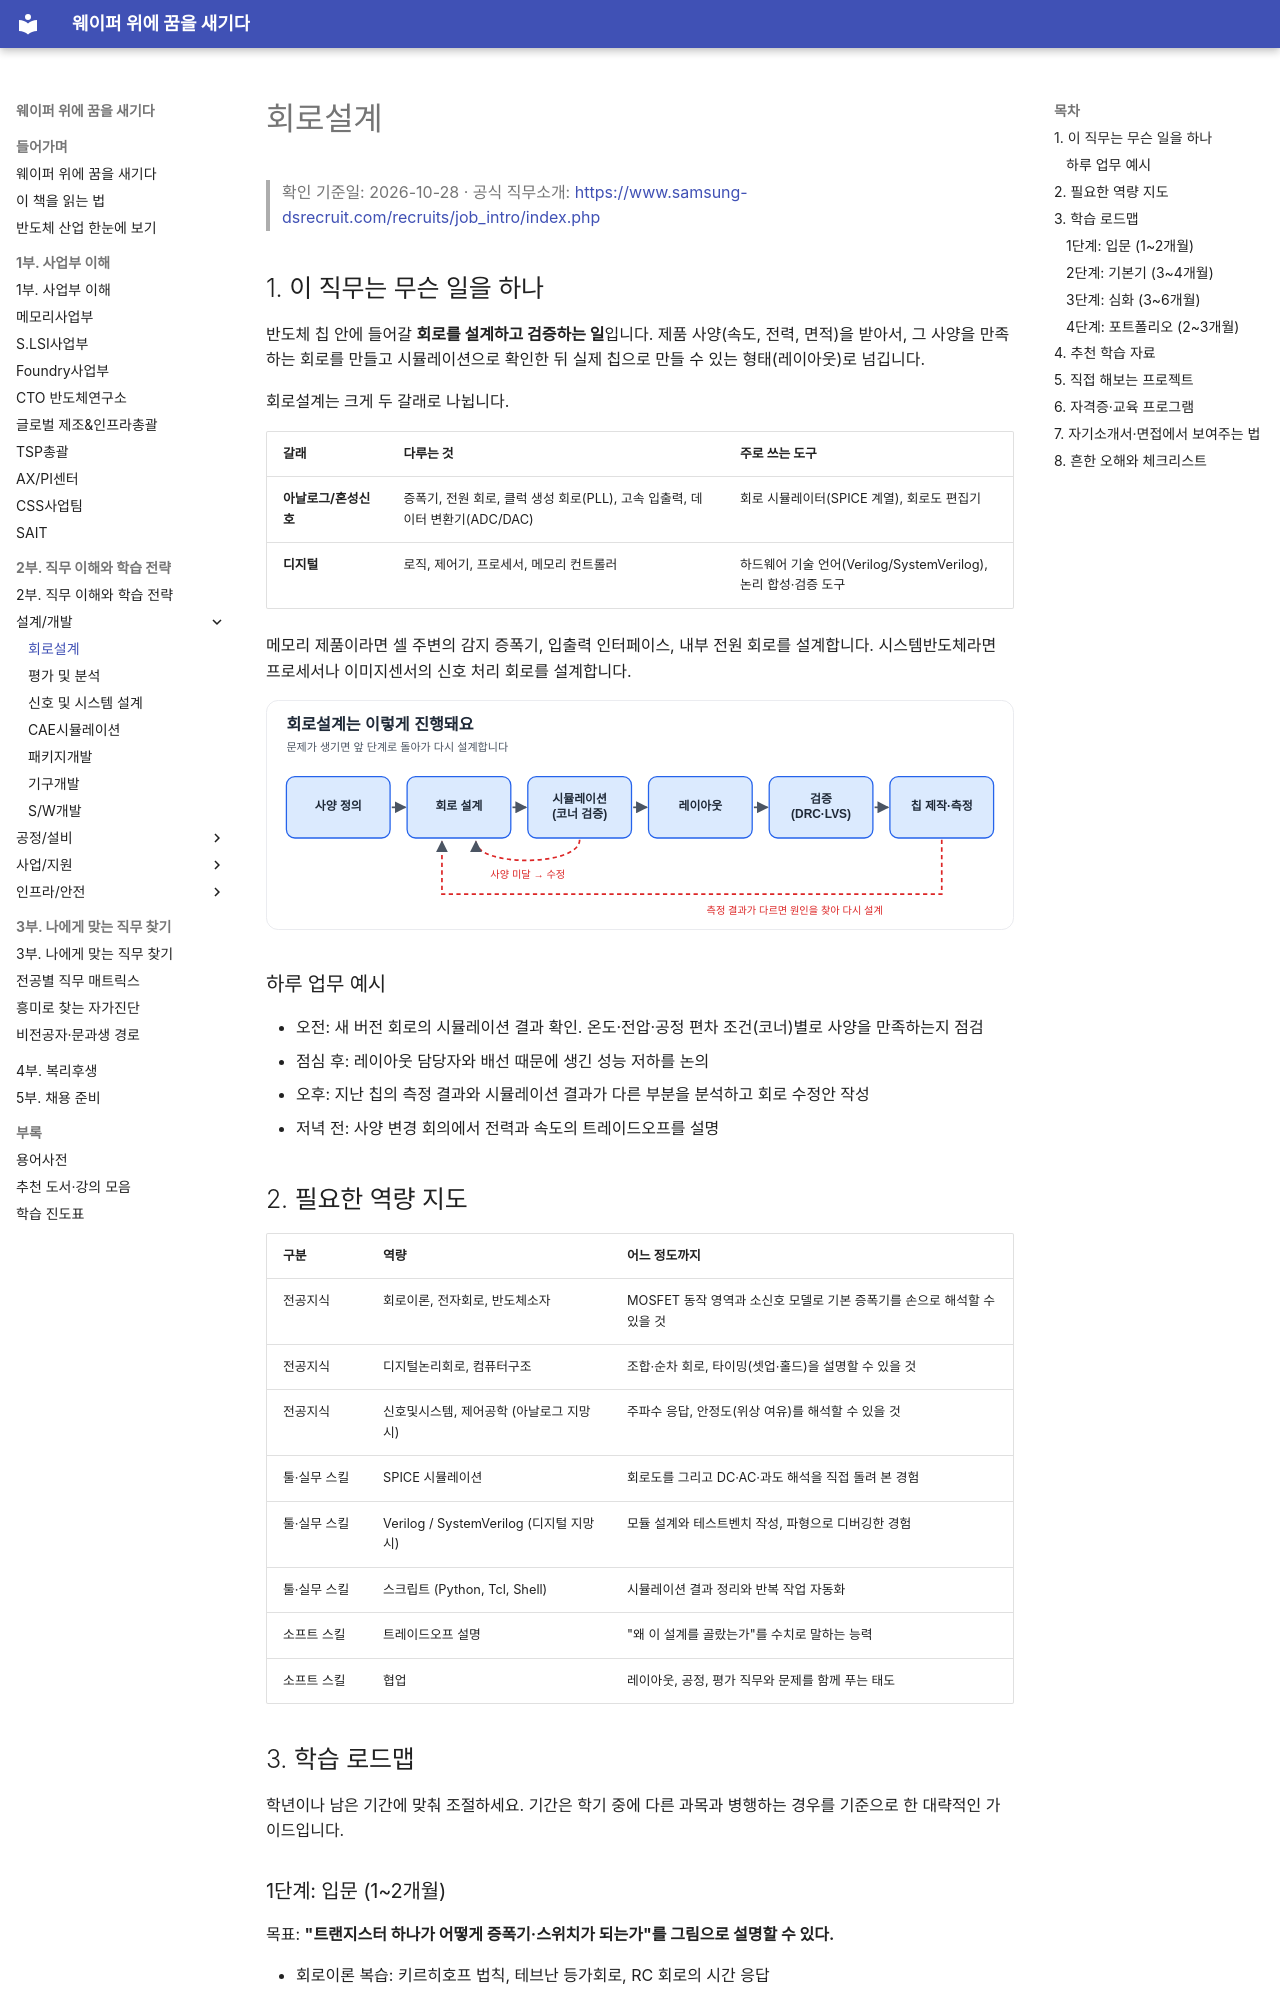

repository: goodhosup/semiconductor-job-roadmap · page: 02-jobs/design/circuit-design/index.html · generator: mkdocs

# 회로설계

> 확인 기준일: 2026-10-28 · 공식 직무소개: <https://www.samsung-dsrecruit.com/recruits/job_intro/index.php>

## 1. 이 직무는 무슨 일을 하나

반도체 칩 안에 들어갈 **회로를 설계하고 검증하는 일**입니다. 제품 사양(속도, 전력, 면적)을 받아서, 그 사양을 만족하는 회로를 만들고 시뮬레이션으로 확인한 뒤 실제 칩으로 만들 수 있는 형태(레이아웃)로 넘깁니다.

회로설계는 크게 두 갈래로 나뉩니다.

| 갈래 | 다루는 것 | 주로 쓰는 도구 |
|---|---|---|
| **아날로그/혼성신호** | 증폭기, 전원 회로, 클럭 생성 회로(PLL), 고속 입출력, 데이터 변환기(ADC/DAC) | 회로 시뮬레이터(SPICE 계열), 회로도 편집기 |
| **디지털** | 로직, 제어기, 프로세서, 메모리 컨트롤러 | 하드웨어 기술 언어(Verilog/SystemVerilog), 논리 합성·검증 도구 |

메모리 제품이라면 셀 주변의 감지 증폭기, 입출력 인터페이스, 내부 전원 회로를 설계합니다. 시스템반도체라면 프로세서나 이미지센서의 신호 처리 회로를 설계합니다.

![회로설계 업무 흐름](../../assets/figures/circuit-design-flow.svg)

### 하루 업무 예시

- 오전: 새 버전 회로의 시뮬레이션 결과 확인. 온도·전압·공정 편차 조건(코너)별로 사양을 만족하는지 점검
- 점심 후: 레이아웃 담당자와 배선 때문에 생긴 성능 저하를 논의
- 오후: 지난 칩의 측정 결과와 시뮬레이션 결과가 다른 부분을 분석하고 회로 수정안 작성
- 저녁 전: 사양 변경 회의에서 전력과 속도의 트레이드오프를 설명

## 2. 필요한 역량 지도

| 구분 | 역량 | 어느 정도까지 |
|---|---|---|
| 전공지식 | 회로이론, 전자회로, 반도체소자 | MOSFET 동작 영역과 소신호 모델로 기본 증폭기를 손으로 해석할 수 있을 것 |
| 전공지식 | 디지털논리회로, 컴퓨터구조 | 조합·순차 회로, 타이밍(셋업·홀드)을 설명할 수 있을 것 |
| 전공지식 | 신호및시스템, 제어공학 (아날로그 지망 시) | 주파수 응답, 안정도(위상 여유)를 해석할 수 있을 것 |
| 툴·실무 스킬 | SPICE 시뮬레이션 | 회로도를 그리고 DC·AC·과도 해석을 직접 돌려 본 경험 |
| 툴·실무 스킬 | Verilog / SystemVerilog (디지털 지망 시) | 모듈 설계와 테스트벤치 작성, 파형으로 디버깅한 경험 |
| 툴·실무 스킬 | 스크립트 (Python, Tcl, Shell) | 시뮬레이션 결과 정리와 반복 작업 자동화 |
| 소프트 스킬 | 트레이드오프 설명 | "왜 이 설계를 골랐는가"를 수치로 말하는 능력 |
| 소프트 스킬 | 협업 | 레이아웃, 공정, 평가 직무와 문제를 함께 푸는 태도 |

## 3. 학습 로드맵

학년이나 남은 기간에 맞춰 조절하세요. 기간은 학기 중에 다른 과목과 병행하는 경우를 기준으로 한 대략적인 가이드입니다.

### 1단계: 입문 (1~2개월)

목표: **"트랜지스터 하나가 어떻게 증폭기·스위치가 되는가"를 그림으로 설명할 수 있다.**

- 회로이론 복습: 키르히호프 법칙, 테브난 등가회로, RC 회로의 시간 응답
- 반도체소자 기초: PN 접합, MOSFET의 동작 영역 (차단, 선형, 포화)
- 무료 시뮬레이터(ngspice, LTspice 중 하나)를 설치하고 인버터와 RC 필터를 직접 그려 시뮬레이션
